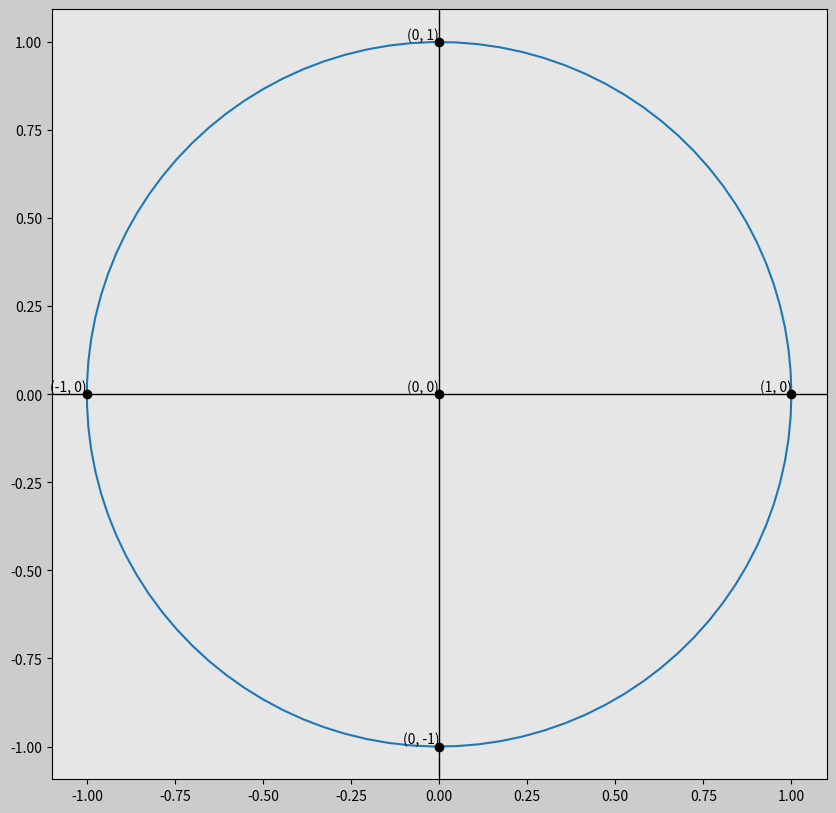

Reproduce this figure in Python. (Note: this script raises an exception after producing the figure.)
import matplotlib.pyplot as plt 
import numpy as np 

# define the figure
fig = plt.figure(figsize=(10,10),dpi=120,facecolor=(0.8,0.8,0.8))

ax = fig.add_subplot(facecolor=(0.9, 0.9, 0.9))

# define the radius of the circumference
radius = 1

# define the origin
center = (0, 0)

# Generate theta values from 0 to 2*pi to create a circle
theta = np.linspace(0, 2 * np.pi, 100)
x = center[0] + radius * np.cos(theta)
y = center[1] + radius * np.sin(theta)

circumference, = ax.plot(x, y)

# plotting the x and y axes
ax.axhline(0, color='black', linewidth=1)  # horizontal line (x-axis)
ax.axvline(0, color='black', linewidth=1)  # vertical line (y-axis)



# Points where circumference touches the axes
points = [(1, 0), (0, 1), (-1, 0), (0, -1)]
labels = ['(1, 0)', '(0, 1)', '(-1, 0)', '(0, -1)']

# Adding text boxes for the points
for point, label in zip(points, labels):
    ax.plot(point[0], point[1], 'ko')  # plot the point
    ax.text(point[0], point[1], label, ha='right', va='bottom')  # add the text box

# Adding text box for the origin (0, 0)
ax.plot(0, 0, 'ko')  # plot the origin point
ax.text(0, 0, '(0, 0)', ha='right', va='bottom')  # add the text box

# setting up the ax
ax.set_xlim(-2, 2)
ax.set_ylim(-2, 2)
ax.axis('equal')

# Save the figure as a PNG file
plt.savefig('/home/caber/Notes/SistemiInformativiAziendali/Trigonometria/graphs/goniometric_circumference/goniometric_cir_plot.png')

plt.show()
